Run: headless pygame with SDL's dummy video driver; simulated clock (each Clock.tick advances the game by its frame time, no real sleeping); random seed 0; keys injected as events and as key.get_pressed() state; no mouse input.
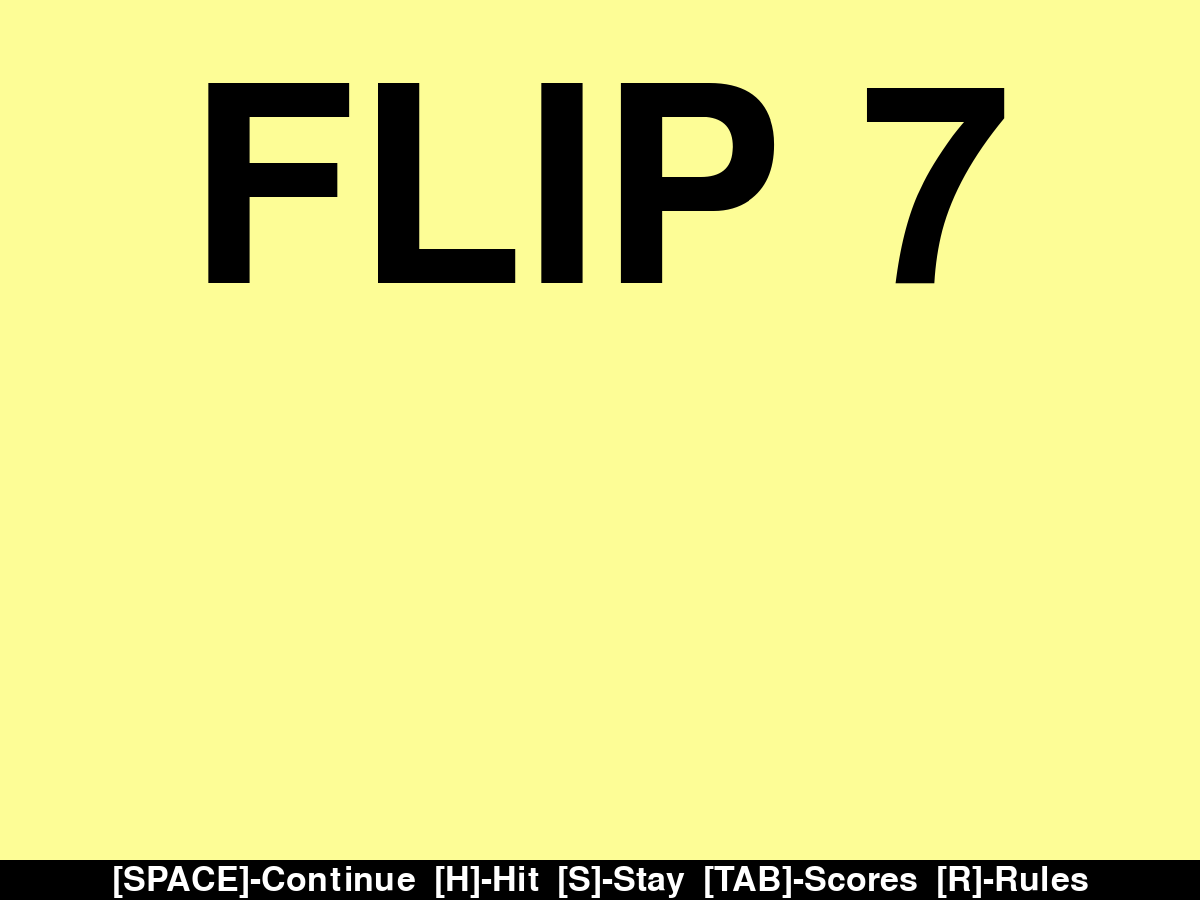
Frame 1 of 4 · flips 1–60 · no input
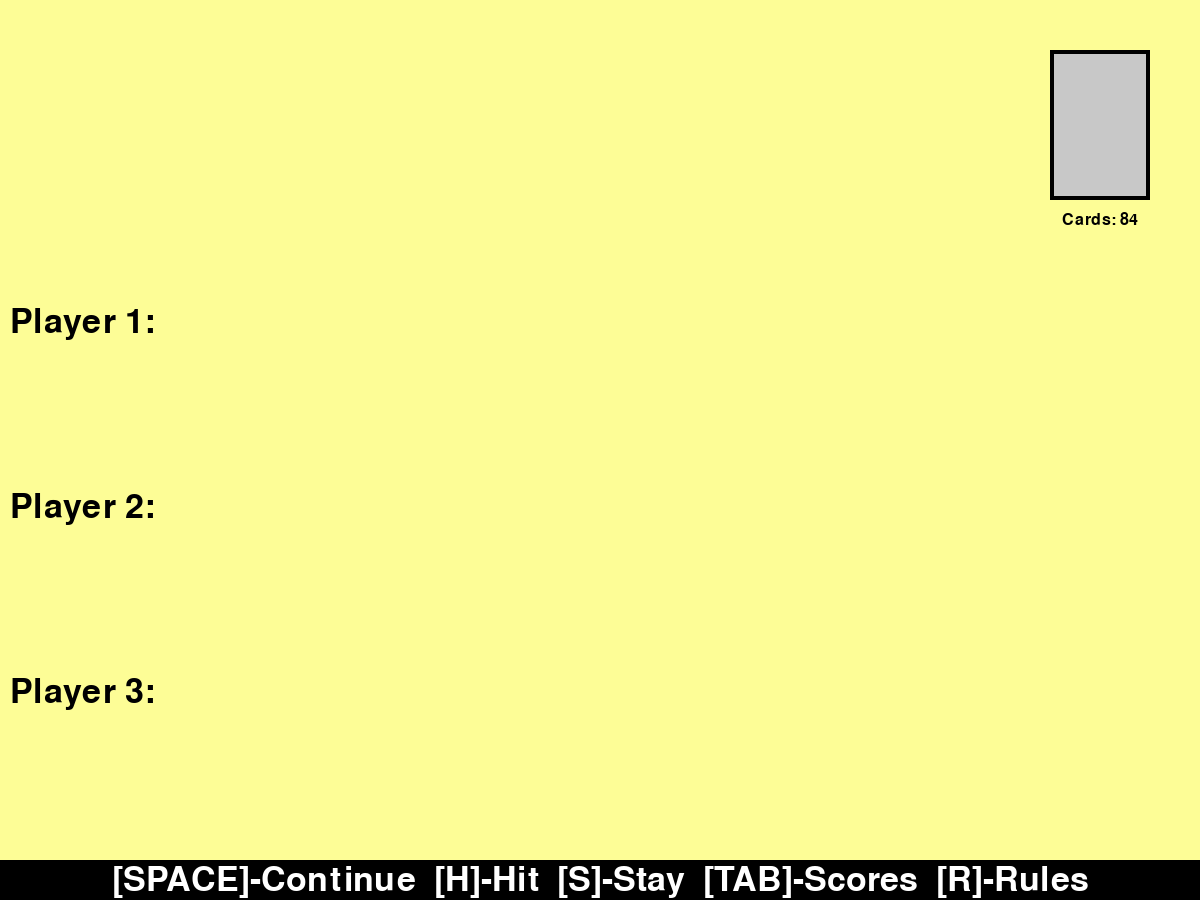
Frame 2 of 4 · flips 61–180 · tapped SPACE, RETURN · held RIGHT (→), D
Frame 3 of 4 · flips 181–300 · held DOWN (↓), S · screen unchanged from frame 2, image omitted
Frame 4 of 4 · flips 301–420 · held LEFT (←), A, UP (↑), W · screen unchanged from frame 3, image omitted

The pygame program that drew these frames:

# By submitting this assignment, I agree to the following:
#   "Aggies do not lie, cheat, or steal, or tolerate those who do."
#   "I have not given or received any unauthorized aid on this assignment."
#
# Names:        Maximus Amick
#               Daniel Yoo
#               Caleb Carter
#               Noah Kim
# Section:      513
# Assignment:   Lab: Topic 13 (team)
# Date:         5 December 2025

import pygame
import random

class Player:
    def __init__(self):
        self.hand = []
        self.score = 0

def main():
    pygame.init()
    pygame.font.init()
    
    screen_width = 1200
    screen_height = 900
    
    pastel_yellow = (253, 253, 150)
    pastel_red = (255, 105, 97)
    pastel_blue = (174, 198, 207)
    pastel_green = (119, 221, 119)
    pastel_orange = (255, 179, 71)
    
    screen = pygame.display.set_mode((screen_width, screen_height))
    pygame.display.set_caption("FLIP 7")
    
    background_rect = pygame.Rect(0, 0, screen_width, screen_height)
    
    title_font = pygame.font.SysFont("Helvetica", 400)
    controls_font = pygame.font.SysFont("LMAO", 50)
    player_text_font = pygame.font.SysFont("Helvetica", 50)
    rules_font = pygame.font.SysFont("Helvetica", 32)
    deck_card_count_font = pygame.font.SysFont("Helvetica", 24)
    card_font = pygame.font.SysFont("Helvetica", 32)
    
    title_surface = title_font.render("FLIP 7", True, (0, 0, 0))
    title_text_rect = title_surface.get_rect()
    title_text_rect.center = (screen_width // 2, 200)
    
    controls_background_rect = pygame.Rect(0, screen_height - 40, screen_width, 40)
    controls_surface = controls_font.render("[SPACE]-Continue  [H]-Hit  [S]-Stay  [TAB]-Scores  [R]-Rules", True, (255, 255, 255))
    controls_text_rect = controls_surface.get_rect()
    controls_text_rect.center = (screen_width // 2, screen_height - 20)
    
    rules_overlay_rect = pygame.Rect(screen_width // 2 - 400, screen_height // 2 - 220, 800, 440)
    rules_lines = [
        "Flip 7 Overview",
        "- Goal: finish closest to 7 without going over.",
        "- Draw (Hit) or Hold (Stay) on your turn.",
        "- Number cards are worth their face value.",
        "- You lose the round if you bust above 7.",
        "- After each round, press SPACE to continue."
    ]
    
    player1_text_surface = player_text_font.render("Player 1:", True, (0, 0, 0))
    player1_text_rect = player1_text_surface.get_rect()
    
    player2_text_surface = player_text_font.render("Player 2:", True, (0, 0, 0))
    player2_text_rect = player1_text_surface.get_rect()
    
    player3_text_surface = player_text_font.render("Player 3:", True, (0, 0, 0))
    player3_text_rect = player1_text_surface.get_rect()
    
    player3_text_rect.bottomleft = (10, controls_background_rect.topleft[1] - 150)
    player2_text_rect.bottomleft = (10, player3_text_rect.topleft[1] - 150)
    player1_text_rect.bottomleft = (10, player2_text_rect.topleft[1] - 150)
    
    # Deck Composition
    global deck
    deck = [0]
    for i in range(1, 13):
        for _ in range(i):
            deck.append(i)
    deck.append("+2")
    deck.append("+4")
    deck.append("+6")
    deck.append("+8")
    deck.append("+10")
    
    
    # Deck Rectangle for display in top right
    deck_rect = pygame.Rect(screen_width - 150, 50, 100, 150)
    deck_surface = pygame.Surface((deck_rect.width, deck_rect.height))
    deck_surface.fill((200, 200, 200))
    pygame.draw.rect(deck_surface, (0, 0, 0), deck_surface.get_rect(), 4)
    
    def draw_deck_info(target_surface):
        target_surface.blit(deck_surface, deck_rect)
        deck_card_count_surface = deck_card_count_font.render(f"Cards: {len(deck)}", True, (0, 0, 0))
        deck_card_count_rect = deck_card_count_surface.get_rect()
        deck_card_count_rect.center = (deck_rect.centerx, deck_rect.bottom + 20)
        target_surface.blit(deck_card_count_surface, deck_card_count_rect)
    
    card_colors = {
        "player1": (255, 255, 255),
        "player2": (240, 240, 240),
        "player3": (225, 225, 225),
    }
    card_width = 80
    card_height = 120
    card_spacing = 12
    card_gap = 15
    
    def draw_player_hand(target_surface, player, label_rect, player_key):
        if not player or not player.hand:
            return
        x = label_rect.left
        y = label_rect.bottom + card_gap
        for card in player.hand:
            card_rect = pygame.Rect(x, y, card_width, card_height)
            pygame.draw.rect(target_surface, card_colors[player_key], card_rect)
            pygame.draw.rect(target_surface, (0, 0, 0), card_rect, 2)
            value_surface = card_font.render(str(card), True, (0, 0, 0))
            value_rect = value_surface.get_rect()
            value_rect.center = card_rect.center
            target_surface.blit(value_surface, value_rect)
            x += card_width + card_spacing
    
    game_over = False
    
    player1 = None
    player2 = None
    player3 = None
    
    round_number = 0
    game_state = "title screen"
    rules_visible = False
    running = True
    while running:
        for event in pygame.event.get():
            if event.type == pygame.QUIT:
                running = False
            elif event.type == pygame.KEYDOWN:
                if event.key == pygame.K_r:
                    rules_visible = True
                if game_state == "title screen":
                    if event.key == pygame.K_SPACE:
                        game_state = "between rounds"
                        player1 = Player()
                        player2 = Player()
                        player3 = Player()
                elif game_state == "between rounds":
                    if event.key == pygame.K_SPACE:
                        round_number += 1
                        game_state = "player 1 turn"
                elif game_state == "player 1 turn":
                    if event.key == pygame.K_h:
                        player1.hand.append(deck.pop())
                    elif event.key == pygame.K_s:
                        game_state = "player 2 turn"
                elif game_state == "player 2 turn":
                    if event.key == pygame.K_h:
                        player2.hand.append(deck.pop())
                    elif event.key == pygame.K_s:
                        game_state = "player 3 turn"
                elif game_state == "player 3 turn":
                    if event.key == pygame.K_h:
                        player3.hand.append(deck.pop())
                    elif event.key == pygame.K_s:
                        game_state = "between rounds"
                
                
            elif event.type == pygame.KEYUP:
                if event.key == pygame.K_r:
                    rules_visible = False
        
        if game_state == "title screen":
            pygame.draw.rect(screen, pastel_yellow, background_rect)
            pygame.draw.rect(screen, (0, 0, 0), controls_background_rect)
            screen.blit(controls_surface, controls_text_rect)
            
            screen.blit(title_surface, title_text_rect)
        
        if game_state == "between rounds":
            pygame.draw.rect(screen, pastel_yellow, background_rect)
            pygame.draw.rect(screen, (0, 0, 0), controls_background_rect)
            screen.blit(controls_surface, controls_text_rect)
            
            screen.blit(player1_text_surface, player1_text_rect)
            screen.blit(player2_text_surface, player2_text_rect)
            screen.blit(player3_text_surface, player3_text_rect)
            draw_player_hand(screen, player1, player1_text_rect, "player1")
            draw_player_hand(screen, player2, player2_text_rect, "player2")
            draw_player_hand(screen, player3, player3_text_rect, "player3")
            
            draw_deck_info(screen)
            
            random.shuffle(deck)
        
        if game_state == "player 1 turn":
            pygame.draw.rect(screen, pastel_red, background_rect)
            pygame.draw.rect(screen, (0, 0, 0), controls_background_rect)
            screen.blit(controls_surface, controls_text_rect)
            
            screen.blit(player1_text_surface, player1_text_rect)
            screen.blit(player2_text_surface, player2_text_rect)
            screen.blit(player3_text_surface, player3_text_rect)
            draw_player_hand(screen, player1, player1_text_rect, "player1")
            draw_player_hand(screen, player2, player2_text_rect, "player2")
            draw_player_hand(screen, player3, player3_text_rect, "player3")
            
            draw_deck_info(screen)
            
            

        if rules_visible:
            overlay_surface = pygame.Surface((rules_overlay_rect.width, rules_overlay_rect.height), pygame.SRCALPHA)
            overlay_surface.fill((0, 0, 0, 200))
            pygame.draw.rect(overlay_surface, (255, 255, 255), overlay_surface.get_rect(), 4)
            
            text_y = 30
            for line in rules_lines:
                line_surface = rules_font.render(line, True, (255, 255, 255))
                line_rect = line_surface.get_rect()
                line_rect.centerx = overlay_surface.get_rect().width // 2
                line_rect.y = text_y
                overlay_surface.blit(line_surface, line_rect)
                text_y += 60 if line.startswith("-") else 50
            
            # Center the overlay each frame so it stays anchored even if the window changes later.
            overlay_dest = overlay_surface.get_rect()
            overlay_dest.center = (screen_width // 2, screen_height // 2)
            screen.blit(overlay_surface, overlay_dest)
        
        if not game_over and player1 and player2 and player3:
            if player1.score >= 200 or player2.score >= 200 or player3.score >= 200:
                game_over = True
        
        if game_over:
            
            game_state = "game over"
            # Determine winner
            
            scores = [player1.score, player2.score, player3.score]
            max_score = max(scores)
            winner = scores.index(max_score) + 1
            
            # Draw Game Over screen
            pygame.draw.rect(screen, pastel_orange, background_rect)
            game_over_font = pygame.font.SysFont("Helvetica", 150)
            game_over_surface = game_over_font.render(f"GAME OVER. Player {winner} is the 67 chungus queen of Ohio", True, (0, 0, 0))
            game_over_rect = game_over_surface.get_rect()
            game_over_rect.center = (screen_width // 2, screen_height // 2)
            screen.blit(game_over_surface, game_over_rect)
        
        pygame.display.flip()
    
    pygame.quit()

if __name__ == "__main__":
    main()
